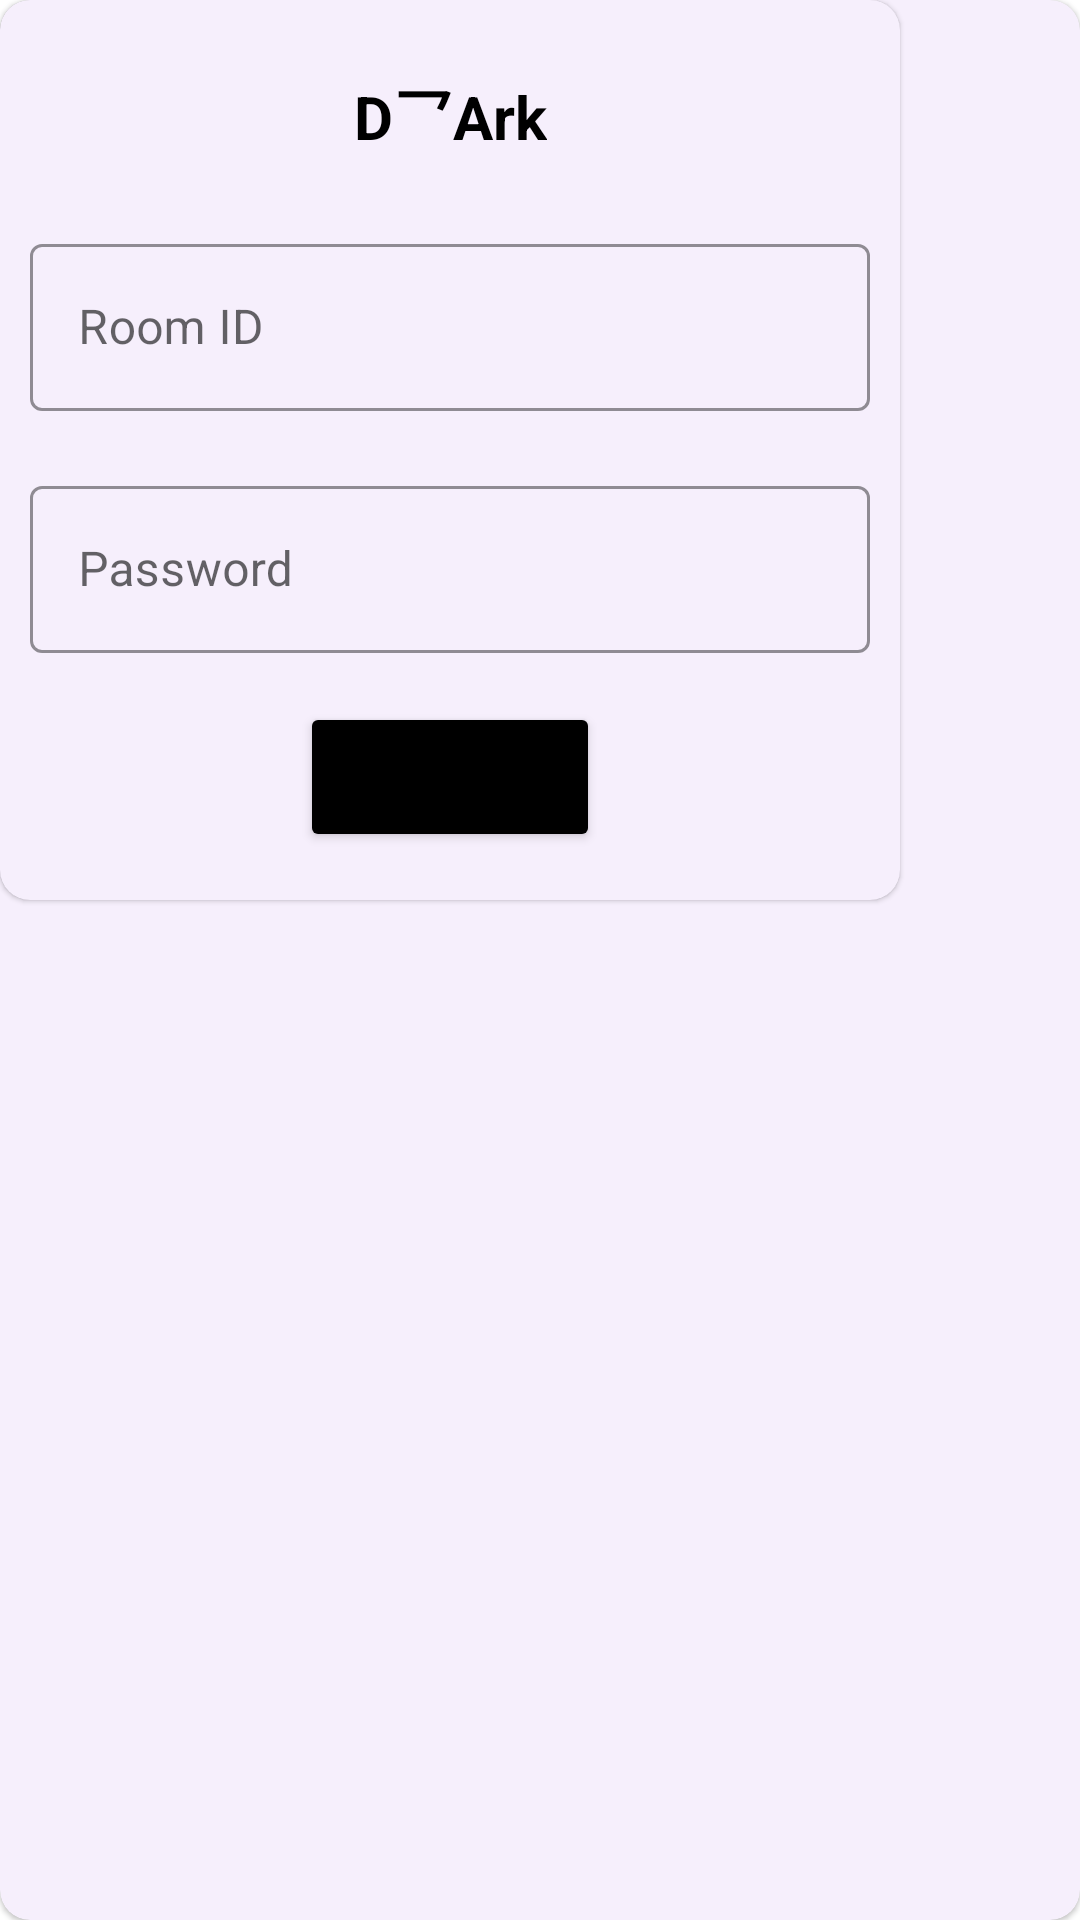

Android layout source for this screen:
<!-- AndroidManifest.xml: application theme Theme.ClashKing -->
<!-- res/layout/room_id.xml -->
<?xml version="1.0" encoding="utf-8"?>

<com.google.android.material.card.MaterialCardView xmlns:android="http://schemas.android.com/apk/res/android"
    xmlns:app="http://schemas.android.com/apk/res-auto"
    xmlns:tools="http://schemas.android.com/tools"
    android:layout_width="300dp"
    android:backgroundTint="#F6EFFC"
    app:cardCornerRadius="10dp"
    android:layout_height="300dp">

    <com.google.android.material.card.MaterialCardView
        android:layout_width="300dp"
        android:layout_height="300dp"
        android:backgroundTint="#F6EFFC"
        app:cardCornerRadius="10dp"
        app:layout_constraintBottom_toBottomOf="parent"
        app:layout_constraintEnd_toEndOf="parent"
        app:layout_constraintHorizontal_bias="0.0"
        app:layout_constraintStart_toStartOf="parent"
        app:layout_constraintTop_toTopOf="parent"
        app:layout_constraintVertical_bias="0.157"
        tools:layout_editor_absoluteX="10dp">
        <androidx.constraintlayout.widget.ConstraintLayout
            android:layout_width="match_parent"
            android:layout_height="match_parent">

            <com.google.android.material.textfield.TextInputLayout
                android:id="@+id/textInputLayout2"
                style="@style/Widget.MaterialComponents.TextInputLayout.OutlinedBox"
                android:layout_width="match_parent"
                android:layout_height="wrap_content"
                android:layout_margin="10dp"
                app:boxStrokeColor="@color/black"
                app:hintTextColor="@color/black"
                app:layout_constraintBottom_toBottomOf="parent"
                app:layout_constraintEnd_toEndOf="parent"
                app:layout_constraintStart_toStartOf="parent"
                app:layout_constraintTop_toTopOf="parent"
                app:layout_constraintVertical_bias="0.301">

                <EditText
                    android:layout_width="match_parent"
                    android:id="@+id/roomid"
                    android:layout_height="wrap_content"
                    android:textCursorDrawable="@drawable/cursor"
                    android:hint="@string/Roomid" />
            </com.google.android.material.textfield.TextInputLayout>

            <com.google.android.material.textfield.TextInputLayout
                android:id="@+id/textInputLayout3"
                style="@style/Widget.MaterialComponents.TextInputLayout.OutlinedBox"
                android:layout_width="match_parent"
                android:layout_height="wrap_content"
                android:layout_margin="10dp"
                app:boxStrokeColor="@color/black"
                app:hintTextColor="@color/black"
                app:layout_constraintBottom_toBottomOf="parent"
                app:layout_constraintEnd_toEndOf="parent"
                app:layout_constraintHorizontal_bias="0.8"
                app:layout_constraintStart_toStartOf="parent"
                app:layout_constraintTop_toTopOf="parent"
                app:layout_constraintVertical_bias="0.669">

                <EditText
                    android:id="@+id/pass"
                    android:layout_width="match_parent"
                    android:textCursorDrawable="@drawable/cursor"
                    android:layout_height="wrap_content"
                    android:hint="@string/Roompassword" />
            </com.google.android.material.textfield.TextInputLayout>

            <Button
                android:id="@+id/copy"
                android:layout_width="100dp"
                android:layout_height="50dp"
                android:backgroundTint="@color/black"
                android:text="@string/copy"
                app:cornerRadius="5dp"
                app:layout_constraintBottom_toBottomOf="parent"
                app:layout_constraintEnd_toEndOf="parent"
                app:layout_constraintStart_toStartOf="parent"
                app:layout_constraintTop_toTopOf="parent"
                app:layout_constraintVertical_bias="0.936" />

            <TextView
                android:id="@+id/matchname"
                android:layout_width="wrap_content"
                android:layout_height="wrap_content"
                android:text="@string/app_name"
                android:textColor="@color/black"
                android:textSize="20sp"
                android:textStyle="bold"
                app:layout_constraintBottom_toTopOf="@+id/textInputLayout2"
                app:layout_constraintEnd_toEndOf="parent"
                app:layout_constraintStart_toStartOf="parent"
                app:layout_constraintTop_toTopOf="parent" />
        </androidx.constraintlayout.widget.ConstraintLayout>
    </com.google.android.material.card.MaterialCardView>
</com.google.android.material.card.MaterialCardView>
<!-- resources referenced by this layout -->
<resources>
  <color name="black">#FF000000</color>
  <!-- drawable cursor (drawable) -->
  <?xml version="1.0" encoding="utf-8"?>
  <shape xmlns:android="http://schemas.android.com/apk/res/android"
      android:shape="rectangle">
      <solid
          android:color="@color/black"/>
      <size
          android:width="3dp"/>
  </shape>
  <string name="Roomid">Room ID</string>
  <string name="Roompassword">Password</string>
  <string name="app_name">D乛Ark</string>
  <string name="copy">Copy</string>
  <style name="Theme.ClashKing" parent="Theme.MaterialComponents.DayNight.DarkActionBar">
          
          <item name="colorPrimary">@color/purple_500</item>
          <item name="colorPrimaryVariant">@color/purple_700</item>
          <item name="colorOnPrimary">@color/white</item>
          
          <item name="colorSecondary">@color/teal_200</item>
          <item name="colorSecondaryVariant">@color/teal_700</item>
          <item name="colorOnSecondary">@color/black</item>
          
          <item name="android:statusBarColor" tools:targetApi="l">?attr/colorPrimaryVariant</item>
          
      </style>
  <color name="purple_500">#FF6200EE</color>
  <color name="purple_700">#FF3700B3</color>
  <color name="white">#FFFFFFFF</color>
  <color name="teal_200">#FF03DAC5</color>
  <color name="teal_700">#FF018786</color>
</resources>
